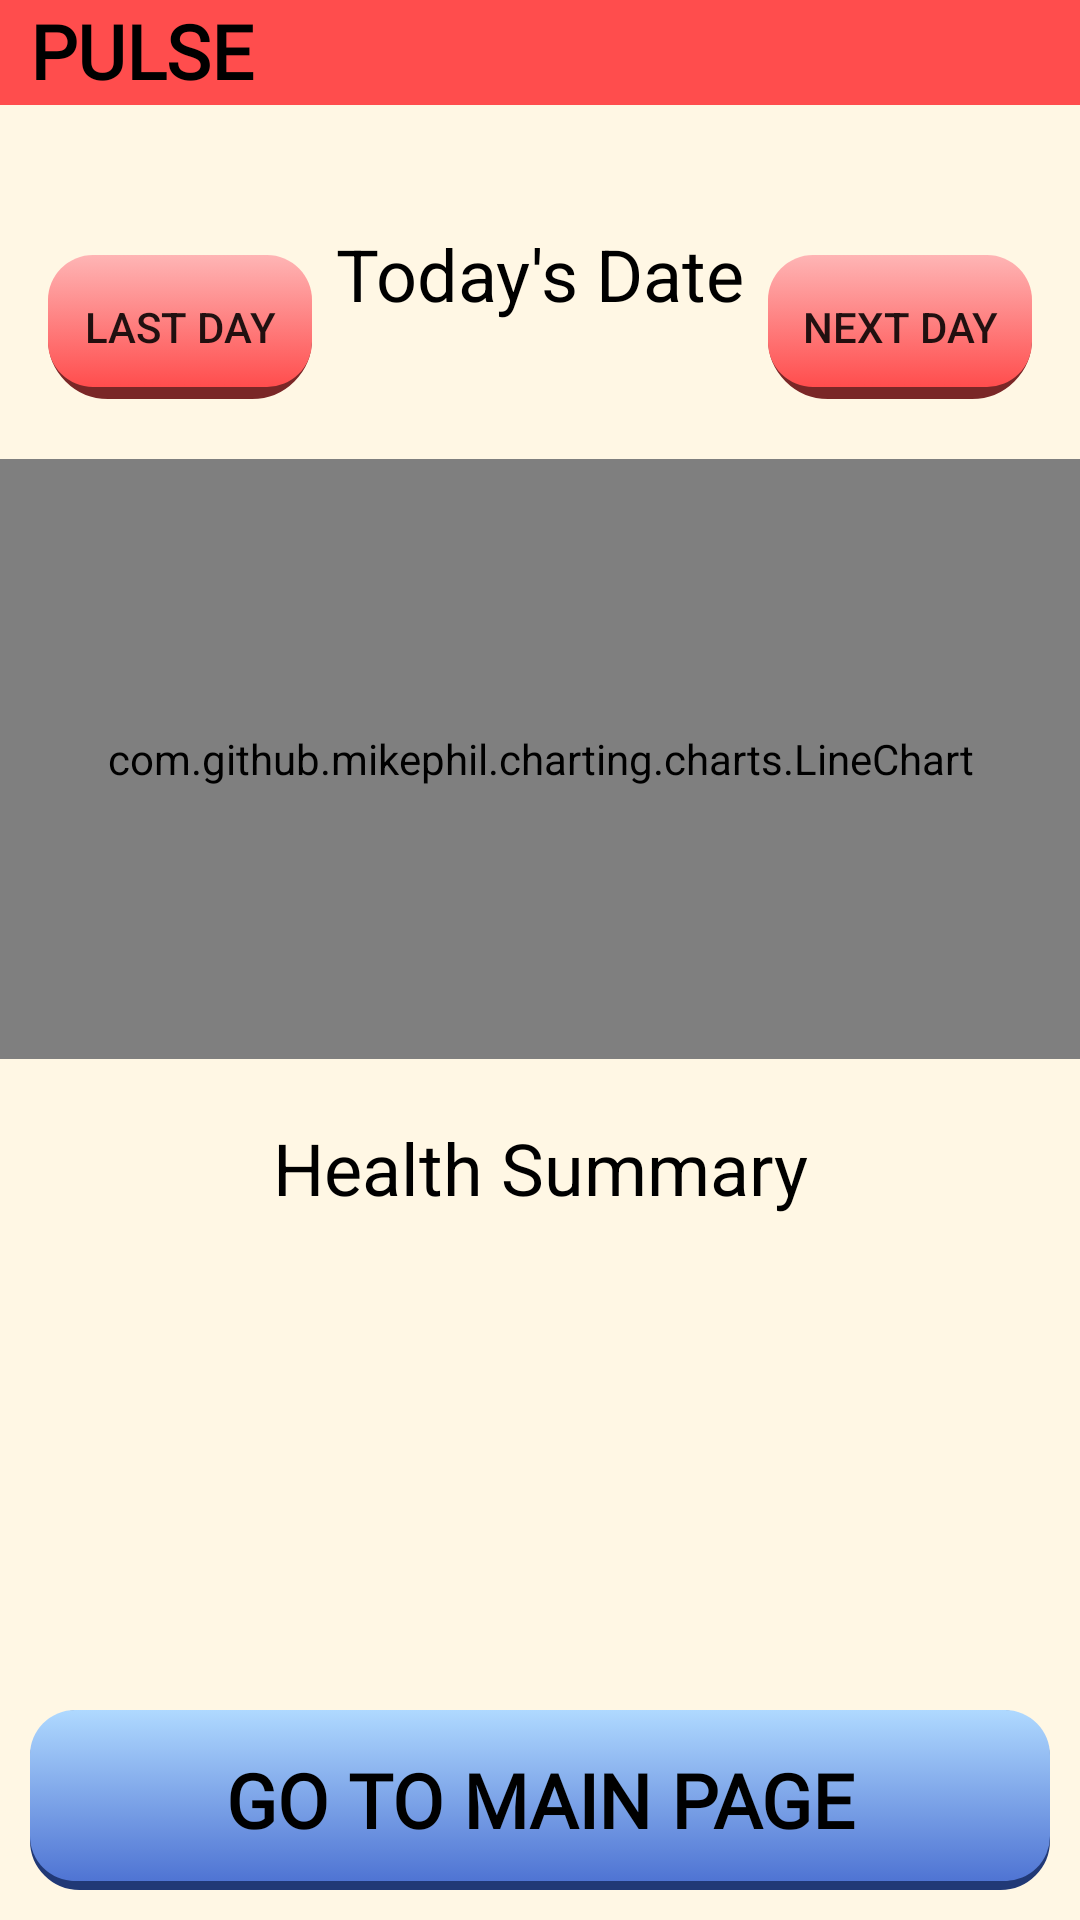

Reconstruct the res/layout file that produces this screen, plus the resources it refers to.
<!-- AndroidManifest.xml: application theme Theme.SeniorMonitoringApp -->
<!-- res/layout/fragment_pulse.xml -->
<?xml version="1.0" encoding="utf-8"?>
<androidx.constraintlayout.widget.ConstraintLayout xmlns:android="http://schemas.android.com/apk/res/android"
    xmlns:app="http://schemas.android.com/apk/res-auto"
    xmlns:tools="http://schemas.android.com/tools"
    android:layout_width="match_parent"
    android:layout_height="match_parent"
    tools:context=".Pulse">

    
    <RelativeLayout
        android:id="@+id/relativeLayout2"
        android:layout_width="match_parent"
        android:layout_height="35dp"
        android:background="@color/red"
        app:layout_constraintEnd_toEndOf="parent"
        app:layout_constraintStart_toStartOf="parent"
        app:layout_constraintTop_toTopOf="parent">

        <TextView
            style="@style/MainPageNavButtonText"
            android:layout_width="wrap_content"
            android:layout_height="match_parent"
            android:paddingLeft="10dp"
            android:text="@string/pulse" />

        <ImageView
            android:layout_width="50dp"
            android:layout_height="match_parent"
            android:layout_alignParentRight="true"
            android:src="@drawable/ic_heart_pulse" />
    </RelativeLayout>

    
    <RelativeLayout
        android:id="@+id/headerLayout"
        android:layout_width="match_parent"
        android:layout_height="wrap_content"
        android:layout_marginTop="20dp"
        app:layout_constraintTop_toBottomOf="@+id/relativeLayout2"
        tools:layout_editor_absoluteX="0dp">

        <Button
            android:id="@+id/prevDayButton"
            android:layout_width="wrap_content"
            android:layout_height="wrap_content"
            android:background="@drawable/button_red"
            android:layout_alignParentStart="true"
            android:layout_marginStart="16dp"
            android:layout_marginTop="30dp"
            android:text="Last Day" />
        />

        <TextView
            android:id="@+id/currentDateTextView"
            android:layout_width="wrap_content"
            android:layout_height="wrap_content"
            android:layout_centerHorizontal="true"
            android:layout_marginTop="20dp"
            android:textColor="@color/black"
            android:text="Today's Date"
            android:textSize="24sp" />

        
        <Button
            android:id="@+id/nextDayButton"
            android:layout_width="wrap_content"
            android:layout_height="wrap_content"
            android:background="@drawable/button_red"
            android:layout_alignParentEnd="true"
            android:layout_marginTop="30dp"
            android:layout_marginEnd="16dp"
            android:text="Next Day" />
        />
    </RelativeLayout>

    
    
    <ProgressBar
        android:id="@+id/progressBar"
        android:layout_width="wrap_content"
        android:layout_height="wrap_content"
        android:layout_centerInParent="true"
        android:layout_marginTop="76dp"
        app:layout_constraintEnd_toEndOf="parent"
        app:layout_constraintHorizontal_bias="0.498"
        app:layout_constraintStart_toStartOf="parent"
        app:layout_constraintTop_toBottomOf="@+id/graphView"
        android:visibility="gone"/>
    
    <com.github.mikephil.charting.charts.LineChart
        android:id="@+id/graphView"
        android:layout_width="match_parent"
        android:layout_height="200dp"
        android:layout_below="@id/headerLayout"
        android:layout_marginTop="20dp"
        app:layout_constraintTop_toBottomOf="@+id/headerLayout"
        tools:layout_editor_absoluteX="0dp" />

    

    <TextView
        android:id="@+id/summaryTextView"
        android:layout_width="wrap_content"
        android:layout_height="wrap_content"
        android:layout_below="@id/graphView"
        android:layout_centerHorizontal="true"
        android:layout_marginTop="20dp"
        android:text="Health Summary"
        android:textColor="@color/black"
        android:textSize="24sp"
        app:layout_constraintEnd_toEndOf="parent"
        app:layout_constraintStart_toStartOf="parent"
        app:layout_constraintTop_toBottomOf="@+id/graphView" />
    


    <Button
        android:id="@+id/buttonTest"
        android:layout_width="wrap_content"
        android:layout_height="wrap_content"
        android:layout_alignParentBottom="true"
        android:layout_centerHorizontal="true"
        android:layout_marginBottom="16dp"
        android:background="@drawable/button_red"
        android:text="test fetch and insert"
        app:layout_constraintBottom_toTopOf="@+id/maingpage_button"
        app:layout_constraintEnd_toEndOf="parent"
        app:layout_constraintStart_toStartOf="parent"
        android:visibility="gone"/>

    <Button
        android:id="@+id/maingpage_button"
        style="@style/MainPageButton"
        android:background="@drawable/button_blue_soft"
        app:layout_constraintBottom_toBottomOf="parent"
        app:layout_constraintEnd_toEndOf="parent"
        app:layout_constraintStart_toStartOf="parent" />

</androidx.constraintlayout.widget.ConstraintLayout>
<!-- resources referenced by this layout -->
<resources>
  <color name="black">#FF000000</color>
  <color name="red">#FF4D4D</color>
  <!-- drawable button_blue_soft (drawable) -->
  <?xml version="1.0" encoding="utf-8"?>
  <selector xmlns:android="http://schemas.android.com/apk/res/android">
      <item android:state_pressed="true" android:drawable="@drawable/gradient_bluesoft_pressed" />
      <item android:drawable="@drawable/gradient_bluesoft" />
  </selector>
  <!-- drawable button_red (drawable) -->
  <?xml version="1.0" encoding="utf-8"?>
  <selector xmlns:android="http://schemas.android.com/apk/res/android">
      <item android:state_pressed="true" android:drawable="@drawable/gradient_red_pressed" />
      <item android:drawable="@drawable/gradient_red" />
  </selector>
  <string name="pulse">PULSE</string>
  <style name="MainPageNavButtonText">
          <item name="android:layout_width">match_parent</item>
          <item name="android:layout_height">wrap_content</item>
          <item name="android:fontFamily">@font/lexend</item>
          <item name="android:paddingTop">0dp</item>
          <item name="android:textAlignment">center</item>
          <item name="android:textColor">@color/black</item>
          <item name="android:textFontWeight">600</item>
          <item name="android:textSize">25sp</item>
      </style>
  <style name="Theme.SeniorMonitoringApp" parent="Base.Theme.SeniorMonitoringApp" />
  <!-- drawable gradient_bluesoft_pressed (drawable) -->
  <?xml version="1.0" encoding="utf-8"?>
  <layer-list xmlns:android="http://schemas.android.com/apk/res/android">
  <item>
      <shape>
          <corners
              android:radius="15dp"/>
          <stroke
              android:width="3dp"
              android:color="#213976">
          </stroke>
      </shape>
  </item>
  <item android:bottom="3dp">
      <shape>
          <corners
              android:radius="15dp"/>
          <gradient
              android:startColor="#4F74D3"
              android:endColor="#213976"
              android:type="linear"
              android:angle="-90"/>
      </shape>
  </item>
  </layer-list>
  <!-- drawable gradient_bluesoft (drawable) -->
  <?xml version="1.0" encoding="utf-8"?>
  <layer-list xmlns:android="http://schemas.android.com/apk/res/android">
  <item>
      <shape>
          <corners
              android:radius="15dp"/>
          <stroke
              android:width="3dp"
              android:color="#213976">
          </stroke>
      </shape>
  </item>
  <item android:bottom="3dp">
      <shape>
          <corners
              android:radius="15dp"/>
          <gradient
              android:startColor="#AFD9FF"
              android:endColor="#4F74D3"
              android:type="linear"
              android:angle="-90"/>
      </shape>
  </item>
  </layer-list>
  <!-- drawable gradient_red_pressed (drawable) -->
  <?xml version="1.0" encoding="utf-8"?>
  <layer-list xmlns:android="http://schemas.android.com/apk/res/android">
  <item>
      <shape>
          <corners
              android:radius="15dp"/>
          <stroke
              android:width="10dp"
              android:color="#7A2727">
          </stroke>
      </shape>
  </item>
  <item android:bottom="4dp">
      <shape>
          <corners
              android:radius="15dp"/>
          <gradient
              android:startColor="@color/red"
              android:endColor="#7A2727"
              android:type="linear"
              android:angle="-90"/>
      </shape>
  </item>
  </layer-list>
  <string name="go_to_main_page">GO TO MAIN PAGE</string>
  <style name="Base.Theme.SeniorMonitoringApp" parent="Theme.AppCompat.DayNight.NoActionBar">
          <item name="android:windowBackground">@color/page_background</item>
          <item name="android:statusBarColor">#000000</item>
          
          
      </style>
  <color name="red_ligher">#FEB5B5</color>
  <color name="page_background">#FFF7E4</color>
</resources>
